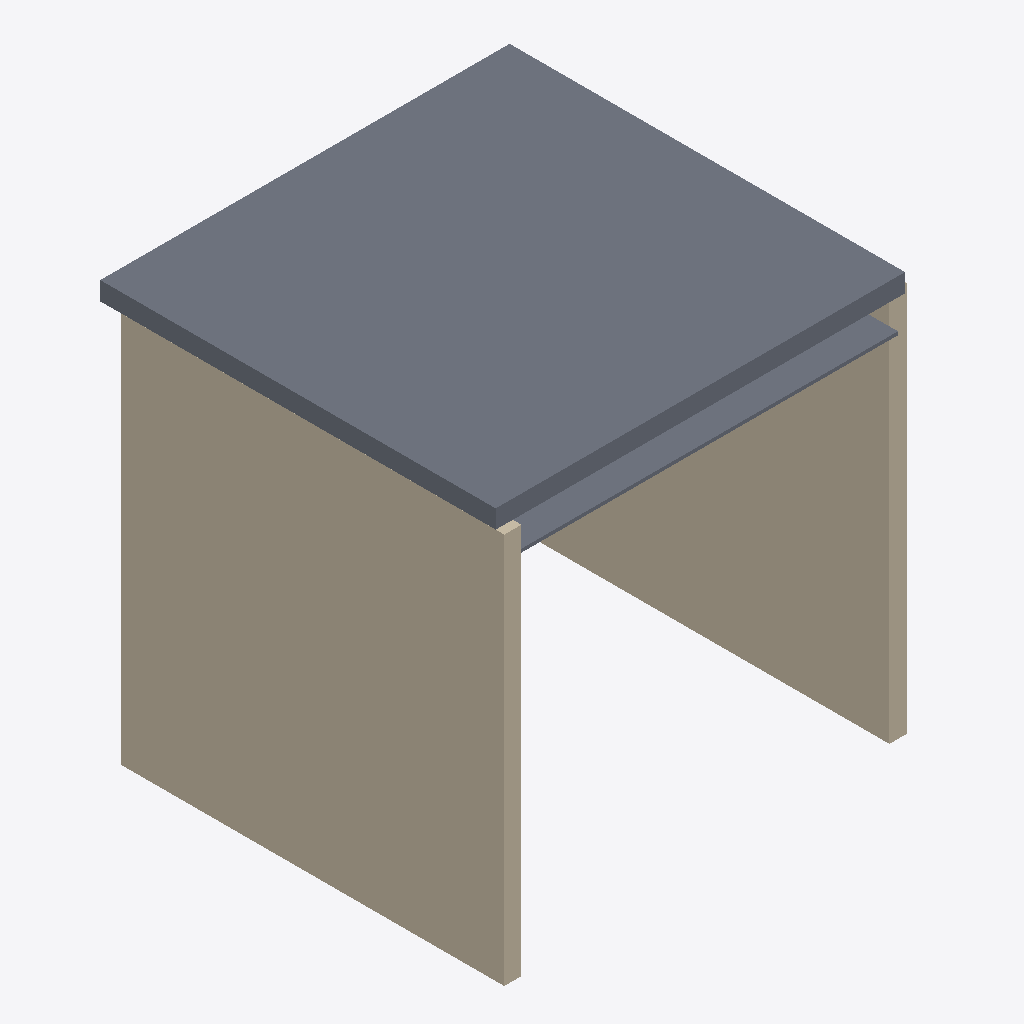
Isometric view of an IFC building model (IFC-SPF (STEP), schema IFC4, length unit metre), seen from the south-west, elements coloured by IFC class: 2 walls (beige), 1 slab (grey).
Extent 3.1 m × 3.0 m × 3.0 m (x, y, z). Storeys (2): EG at 0.00 m; 1. OG at 3.00 m. Elements (3): 2 IfcWall, 1 IfcSlab.

HEADER;
FILE_DESCRIPTION(('ViewDefinition [ReferenceView_V1.2]'),'2;1');
FILE_NAME('C:\\Users\\chca426\\Documents\\GitHub\\Acoustic_IFC\\UseCases Examples\\ModelHea','2023-04-05T14:14:00',(''),(''),'The EXPRESS Data Manager Version 5.02.0100.07 : ','21.0.0.383 - Exporter 21.0.0.383 - Alternativ-UI','');
FILE_SCHEMA(('IFC4'));
ENDSEC;
DATA;
#123=IFCPROJECT('1NhphmgV515wDp4MKHH4z0',#42,'2018_01',$,$,'','Projekt  Status',(#114),#109);
#175=IFCSITE('1NhphmgV515wDp4MKHH4z2',#42,'Default',$,$,#174,$,$,.ELEMENT.,(48,8,15,359802),(11,34,47,783432),519.0,$,$);
#138=IFCBUILDING('1NhphmgV515wDp4MKHH4z1',#42,'',$,$,#33,$,'',.ELEMENT.,$,$,#134);
#157=IFCBUILDINGSTOREY('1NhphmgV515wDp4MNkdnsP',#42,'EG',$,'Ebene:Ebene OK FFB',#156,$,'EG',.ELEMENT.,0.0);
#163=IFCBUILDINGSTOREY('1NhphmgV515wDp4MNkdpFT',#42,'1. OG',$,'Ebene:Ebene OK FFB',#162,$,'1. OG',.ELEMENT.,3.0);
#504=IFCSLAB('1fvduOu4LCIxab6Glf9OVt',#42,'Geschossdecke:Leno 105 Typ 2:2407387',$,'Geschossdecke:Leno 105 Typ 2',#473,#500,'2407387',.FLOOR.);
#307=IFCWALL('2liQ0BYiL3QwLQLcRDpILr',#42,'Basiswand:Trennwand mit M_bGF18 2:2398335',$,'Basiswand:Trennwand mit M_bGF18 2',#202,#301,'2398335',.NOTDEFINED.);
#437=IFCWALL('11hR$VkvbCy9dUxCK$EsVu',#42,'Basiswand:Trennwand mit M_bGF18 2:2406291',$,'Basiswand:Trennwand mit M_bGF18 2',#412,#433,'2406291',.NOTDEFINED.);
ENDSEC;
